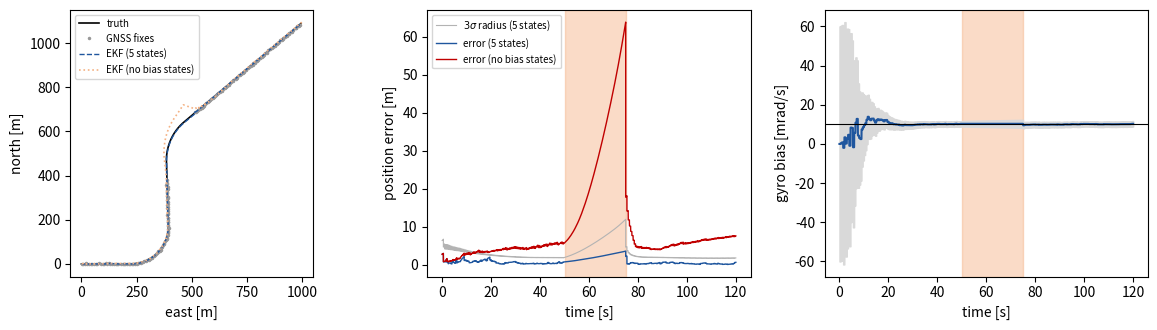

Python code for this plot:
"""Ego-localisation by GNSS--IMU--wheel-odometry fusion with a GNSS outage.

Chapter 5 ("Autonomous Driving as a Representative Application"), worked example
on planar dead reckoning corrected by GNSS position fixes.  A five-state EKF
(position, heading, gyroscope bias, wheel-speed scale error) is driven at 100 Hz
by the IMU yaw rate and the wheel speed and corrected at 2 Hz by GNSS fixes.
A 25 s GNSS outage (tunnel) is simulated.  A three-state filter that ignores the
sensor biases is run on the same data for comparison.

Outputs (written to ./output and copied by hand to data/ch05 and figures/ch05):
    gnss_imu_odometry.csv   -- one row every 0.5 s (240 rows), read by pgfplots
    gnss_imu_odometry.pdf   -- matplotlib version of the book figure
The script is deterministic (np.random.default_rng(5)).
"""
# %% [markdown]
# # Ego-localisation by GNSS--IMU--wheel-odometry fusion (Chapter 5)
#
# Planar unicycle model driven by the measured wheel speed $v_m$ and the measured
# yaw rate $\omega_m$:
#
# $$p_{x,k+1}=p_{x,k}+T\,\hat v\cos\psi_k,\quad p_{y,k+1}=p_{y,k}+T\,\hat v\sin\psi_k,\quad
#   \psi_{k+1}=\psi_k+T(\omega_m-b_k),\quad \hat v=\frac{v_m}{1+s_k}$$
#
# with gyroscope bias $b$ and wheel-speed scale error $s$ modelled as random walks.
# GNSS gives $\mathbf{y}=[p_x,p_y]^T+\mathbf{r}$ at 2 Hz, except during a tunnel.

# %%
import os
import numpy as np
import pandas as pd
import matplotlib
matplotlib.use("Agg")
import matplotlib.pyplot as plt

try:
    HERE = os.path.dirname(os.path.abspath(__file__))
except NameError:  # running inside a notebook
    HERE = os.getcwd()
OUT = os.path.join(HERE, "output")
os.makedirs(OUT, exist_ok=True)

rng = np.random.default_rng(5)

# %% [markdown]
# ## Scenario and sensor parameters (indicative automotive-grade values)

# %%
T = 0.01                 # IMU / wheel-odometry period [s] (100 Hz)
T_END = 120.0            # duration [s]
N = int(round(T_END / T))
GNSS_EVERY = 50          # one GNSS fix every 50 IMU samples -> 2 Hz
SIG_GNSS = 1.5           # GNSS position noise per axis [m] (single-frequency, open sky)
OUTAGE = (50.0, 75.0)    # tunnel: no GNSS fixes in this interval [s]

SIG_GYRO = 0.002         # gyroscope white noise per sample [rad/s]
B_TRUE = 0.010           # gyroscope bias [rad/s]  (about 0.57 deg/s)
SIG_WHEEL = 0.05         # wheel-speed white noise [m/s]
S_TRUE = 0.02            # wheel-speed scale error (+2 %, e.g. tyre-radius error)

# random-walk intensities assumed by the filter for the bias states
SIG_B_RW = 1e-4          # [rad/s / sqrt(s)]
SIG_S_RW = 1e-4          # [1 / sqrt(s)]
SIG_PSI_RW_5 = 1e-3      # heading random walk assumed by the 5-state filter [rad / sqrt(s)]
SIG_PSI_RW_3 = 5e-3      # heading random walk of the 3-state filter: inflated to absorb the unmodelled bias

# %% [markdown]
# ## Ground-truth trajectory: two curves, the second one inside the tunnel

# %%
t = np.arange(N) * T
v_true = 14.0 + 1.0 * np.sin(2 * np.pi * t / 40.0)          # 13--15 m/s
omega_true = np.zeros(N)
omega_true[(t >= 15) & (t < 35)] = +0.08                      # left curve (~92 deg)
omega_true[(t >= 55) & (t < 70)] = -0.06                      # right curve inside the tunnel (~52 deg)

px = np.zeros(N); py = np.zeros(N); psi = np.zeros(N)
for k in range(1, N):
    psi[k] = psi[k - 1] + T * omega_true[k - 1]
    px[k] = px[k - 1] + T * v_true[k - 1] * np.cos(psi[k - 1])
    py[k] = py[k - 1] + T * v_true[k - 1] * np.sin(psi[k - 1])

# sensor readings
omega_m = omega_true + B_TRUE + SIG_GYRO * rng.standard_normal(N)
v_m = v_true * (1.0 + S_TRUE) + SIG_WHEEL * rng.standard_normal(N)
gnss_avail = np.zeros(N, dtype=bool)
gnss_avail[::GNSS_EVERY] = True
gnss_avail &= ~((t >= OUTAGE[0]) & (t < OUTAGE[1]))
y_gnss = np.full((N, 2), np.nan)
y_gnss[gnss_avail, 0] = px[gnss_avail] + SIG_GNSS * rng.standard_normal(gnss_avail.sum())
y_gnss[gnss_avail, 1] = py[gnss_avail] + SIG_GNSS * rng.standard_normal(gnss_avail.sum())

# %% [markdown]
# ## EKF
#
# `estimate_bias=True` runs the five-state filter $[p_x,p_y,\psi,b,s]$;
# `estimate_bias=False` freezes $b=0$, $s=0$ (three-state filter, same data, with an
# inflated heading process noise so that it works while GNSS is available).

# %%
def run_ekf(estimate_bias=True):
    x = np.array([y_gnss[0, 0], y_gnss[0, 1], psi[0] + np.deg2rad(2.0), 0.0, 0.0])
    P = np.diag([SIG_GNSS**2, SIG_GNSS**2, np.deg2rad(5.0)**2, 0.02**2, 0.05**2])
    if not estimate_bias:
        P[3, 3] = P[4, 4] = 0.0
    H = np.zeros((2, 5)); H[0, 0] = 1.0; H[1, 1] = 1.0
    R = SIG_GNSS**2 * np.eye(2)
    W = np.diag([SIG_WHEEL**2, SIG_GYRO**2])         # input-noise covariance
    X = np.zeros((N, 5)); S3 = np.zeros((N, 5)); NIS = np.full(N, np.nan)
    X[0] = x; S3[0] = 3 * np.sqrt(np.diag(P))
    for k in range(1, N):
        # ---- prediction with the measured inputs of step k-1
        vm, wm = v_m[k - 1], omega_m[k - 1]
        s = x[4] if estimate_bias else 0.0
        b = x[3] if estimate_bias else 0.0
        vh = vm / (1.0 + s)
        c, sn = np.cos(x[2]), np.sin(x[2])
        x_pred = x.copy()
        x_pred[0] = x[0] + T * vh * c
        x_pred[1] = x[1] + T * vh * sn
        x_pred[2] = x[2] + T * (wm - b)
        F = np.eye(5)
        F[0, 2] = -T * vh * sn; F[1, 2] = T * vh * c
        if estimate_bias:
            F[2, 3] = -T
            F[0, 4] = -T * vm * c / (1.0 + s)**2
            F[1, 4] = -T * vm * sn / (1.0 + s)**2
        G = np.zeros((5, 2))
        G[0, 0] = T * c / (1.0 + s); G[1, 0] = T * sn / (1.0 + s); G[2, 1] = T
        Q = G @ W @ G.T
        if estimate_bias:
            Q[2, 2] += T * SIG_PSI_RW_5**2
            Q[3, 3] += T * SIG_B_RW**2
            Q[4, 4] += T * SIG_S_RW**2
        else:
            Q[2, 2] += T * SIG_PSI_RW_3**2
        x = x_pred
        P = F @ P @ F.T + Q
        # ---- GNSS update
        if gnss_avail[k]:
            nu = y_gnss[k] - H @ x
            S = H @ P @ H.T + R
            NIS[k] = nu @ np.linalg.solve(S, nu)
            K = P @ H.T @ np.linalg.inv(S)
            x = x + K @ nu
            P = (np.eye(5) - K @ H) @ P
            P = 0.5 * (P + P.T)
        X[k] = x; S3[k] = 3 * np.sqrt(np.maximum(np.diag(P), 0.0))
    return X, S3, NIS

X5, S5, NIS5 = run_ekf(True)
X3, S3_, NIS3 = run_ekf(False)

# %% [markdown]
# ## Numbers quoted in the book

# %%
err5 = np.hypot(X5[:, 0] - px, X5[:, 1] - py)
err3 = np.hypot(X3[:, 0] - px, X3[:, 1] - py)
rad5 = np.sqrt(S5[:, 0]**2 + S5[:, 1]**2)      # 3-sigma radius sqrt(9 Pxx + 9 Pyy)
rad3 = np.sqrt(S3_[:, 0]**2 + S3_[:, 1]**2)
in_out = (t >= OUTAGE[0]) & (t < OUTAGE[1])
avail = (t >= 5) & ~in_out & (t < OUTAGE[0] - 0.01) | ((t >= OUTAGE[1] + 10) & (t < T_END))
k_end = np.searchsorted(t, OUTAGE[1]) - 1
k_re2 = np.searchsorted(t, OUTAGE[1] + 2.0)
k_re5 = np.searchsorted(t, OUTAGE[1] + 5.0)
nis_ok = NIS5[np.isfinite(NIS5)]
print(f"RMS position error with GNSS available, 5-state filter: {np.sqrt(np.mean(err5[avail]**2)):.2f} m")
print(f"RMS position error with GNSS available, 3-state filter: {np.sqrt(np.mean(err3[avail]**2)):.2f} m")
print(f"Position error at the end of the {OUTAGE[1]-OUTAGE[0]:.0f} s outage, 5-state: {err5[k_end]:.2f} m  (3-sigma radius {rad5[k_end]:.2f} m)")
print(f"Position error at the end of the outage, 3-state (no bias states): {err3[k_end]:.2f} m  (3-sigma radius {rad3[k_end]:.2f} m)")
print(f"Peak error during outage: 5-state {err5[in_out].max():.2f} m, 3-state {err3[in_out].max():.2f} m")
print(f"Error 2 s after re-acquisition: 5-state {err5[k_re2]:.2f} m, 3-state {err3[k_re2]:.2f} m")
print(f"Error 5 s after re-acquisition: 5-state {err5[k_re5]:.2f} m, 3-state {err3[k_re5]:.2f} m")
print(f"Gyro bias estimate at tunnel entry: {X5[np.searchsorted(t, OUTAGE[0]), 3]*1e3:.2f} mrad/s (true {B_TRUE*1e3:.2f}), 3-sigma {S5[np.searchsorted(t, OUTAGE[0]), 3]*1e3:.2f} mrad/s")
print(f"Scale error estimate at tunnel entry: {X5[np.searchsorted(t, OUTAGE[0]), 4]*100:.2f} % (true {S_TRUE*100:.2f} %), 3-sigma {S5[np.searchsorted(t, OUTAGE[0]), 4]*100:.2f} %")
print(f"Heading error at tunnel exit: 5-state {np.rad2deg(X5[k_end,2]-psi[k_end]):.2f} deg, 3-state {np.rad2deg(X3[k_end,2]-psi[k_end]):.2f} deg")
print(f"Fraction of samples with error inside the 3-sigma radius, 5-state: {np.mean(err5 <= rad5)*100:.1f} %, 3-state: {np.mean(err3 <= rad3)*100:.1f} %")
print(f"Mean NIS of the GNSS updates, 5-state: {nis_ok.mean():.2f} (expected 2), inside 95% chi2_2 interval: {np.mean((nis_ok>0.0506)&(nis_ok<7.378))*100:.1f} %")
print(f"Distance travelled inside the tunnel: {np.sum(v_true[in_out])*T:.0f} m")

# %% [markdown]
# ## CSV for the book figure (one row every 0.5 s) and a matplotlib version

# %%
idx = np.arange(0, N, GNSS_EVERY)
df = pd.DataFrame({
    "t": t[idx], "px_true": px[idx], "py_true": py[idx],
    "px_gnss": y_gnss[idx, 0], "py_gnss": y_gnss[idx, 1],
    "px_est": X5[idx, 0], "py_est": X5[idx, 1],
    "px_est3": X3[idx, 0], "py_est3": X3[idx, 1],
    "err": err5[idx], "rad3sig": rad5[idx], "err_nobias": err3[idx], "rad3sig_nobias": rad3[idx],
    "b_est_mrad": X5[idx, 3] * 1e3, "b_sig3_mrad": S5[idx, 3] * 1e3,
    "s_est_pct": X5[idx, 4] * 100, "s_sig3_pct": S5[idx, 4] * 100,
})
csv_path = os.path.join(OUT, "gnss_imu_odometry.csv")
df.to_csv(csv_path, index=False, float_format="%.4f", na_rep="nan")
print("rows written:", len(df), "->", csv_path)

fig, ax = plt.subplots(1, 3, figsize=(12, 3.4))
ax[0].plot(px, py, "k", lw=1.2, label="truth")
ax[0].plot(y_gnss[:, 0], y_gnss[:, 1], ".", color="0.6", ms=3, label="GNSS fixes")
ax[0].plot(X5[:, 0], X5[:, 1], "--", color="#1f569e", lw=1, label="EKF (5 states)")
ax[0].plot(X3[:, 0], X3[:, 1], ":", color="#f4b183", lw=1.2, label="EKF (no bias states)")
ax[0].set_aspect("equal"); ax[0].set_xlabel("east [m]"); ax[0].set_ylabel("north [m]"); ax[0].legend(fontsize=7)
ax[1].axvspan(*OUTAGE, color="#f4b183", alpha=0.45)
ax[1].plot(t, rad5, color="0.7", lw=0.8, label=r"$3\sigma$ radius (5 states)")
ax[1].plot(t, err5, color="#1f569e", lw=1, label="error (5 states)")
ax[1].plot(t, err3, color="#c00000", lw=1, label="error (no bias states)")
ax[1].set_xlabel("time [s]"); ax[1].set_ylabel("position error [m]"); ax[1].legend(fontsize=7)
ax[2].axvspan(*OUTAGE, color="#f4b183", alpha=0.45)
ax[2].fill_between(t, (X5[:, 3] - S5[:, 3]) * 1e3, (X5[:, 3] + S5[:, 3]) * 1e3, color="0.85")
ax[2].plot(t, X5[:, 3] * 1e3, color="#1f569e"); ax[2].axhline(B_TRUE * 1e3, color="k", lw=0.8)
ax[2].set_xlabel("time [s]"); ax[2].set_ylabel("gyro bias [mrad/s]")
fig.tight_layout()
fig.savefig(os.path.join(OUT, "gnss_imu_odometry.pdf"))
print("figure written")
